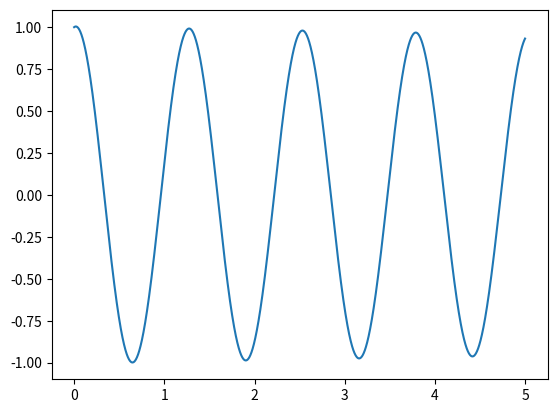

This figure's Python source:
import math as m
import matplotlib.pyplot as plt

np=3200
xmax=5.0
x=x0=0.0
y=y0=1.0
h=(xmax-x0)/(np-1)
xp=[0.0]*np
yp=[0.0]*np
dydx=0.5
w=5.0

for i in range (np):
	y=yp[i]=y+h*dydx+(h**2/2)*(-w**2*y)
	dydx=dydx+h*(-w**2*y)
	xp[i]=x
	x=x+h
	
	
plt.plot(xp,yp)
plt.savefig("shm 1.png")	
